pico-8 play session: no input (idle), after a click and taps of 🅾, ❎, 🅾+❎, 🅾 in the second before t = 0

[t = 1 s] idle ~1s (no d-pad/buttons)
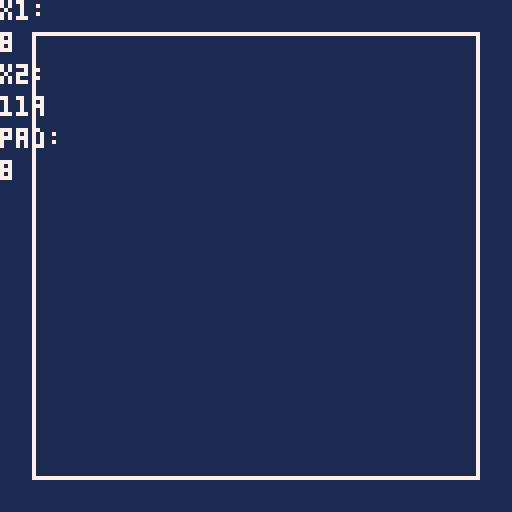

pico-8 cartridge
version 18
__lua__
-- picross
-- by c.billadeau
function _init()
	grid_init()
end

function _update()
	grid_update()
end

function _draw()
	grid_draw()
end
-->8
-- draw the grid
function grid_init()
	grid={}
	grid.unit=10
	grid.cols=10
	grid.rows=10
	grid.x1=0
	grid.y1=0
	grid.x2=0
	grid.y2=0
	grid.pad=0
end

function grid_update()
end

function grid_draw()
	cls()

	grid.x2=((grid.unit+1)*grid.cols)+1
	grid.pad=(127-grid.x2)/2
	grid.x1=grid.pad
	grid.x2+=grid.pad

	for i=1,grid.x2,(grid.unit+1) do
		print(i)
	end
	
	rectfill(0,0,127,127,1)
	color(7)
	rect(grid.x1,grid.x1,grid.x2,grid.x2)
	print('x1:',0,0)
	print(grid.x1,0,8)
	print('x2:',0,16)
	print(grid.x2,0,24)
	print('pad:',0,32)
	print(grid.pad,0,40)
	-- for i=9,125,13 do print(i) end
end
__gfx__
00000000000000000000000000000000000000000000000000000000000000000000000000000000000000000000000000000000000000000000000000000000
00000000000000000000000000000000000000000000000000000000000000000000000000000000000000000000000000000000000000000000000000000000
00700700000000000000000000000000000000000000000000000000000000000000000000000000000000000000000000000000000000000000000000000000
00077000000000000000000000000000000000000000000000000000000000000000000000000000000000000000000000000000000000000000000000000000
00077000000000000000000000000000000000000000000000000000000000000000000000000000000000000000000000000000000000000000000000000000
00700700000000000000000000000000000000000000000000000000000000000000000000000000000000000000000000000000000000000000000000000000
